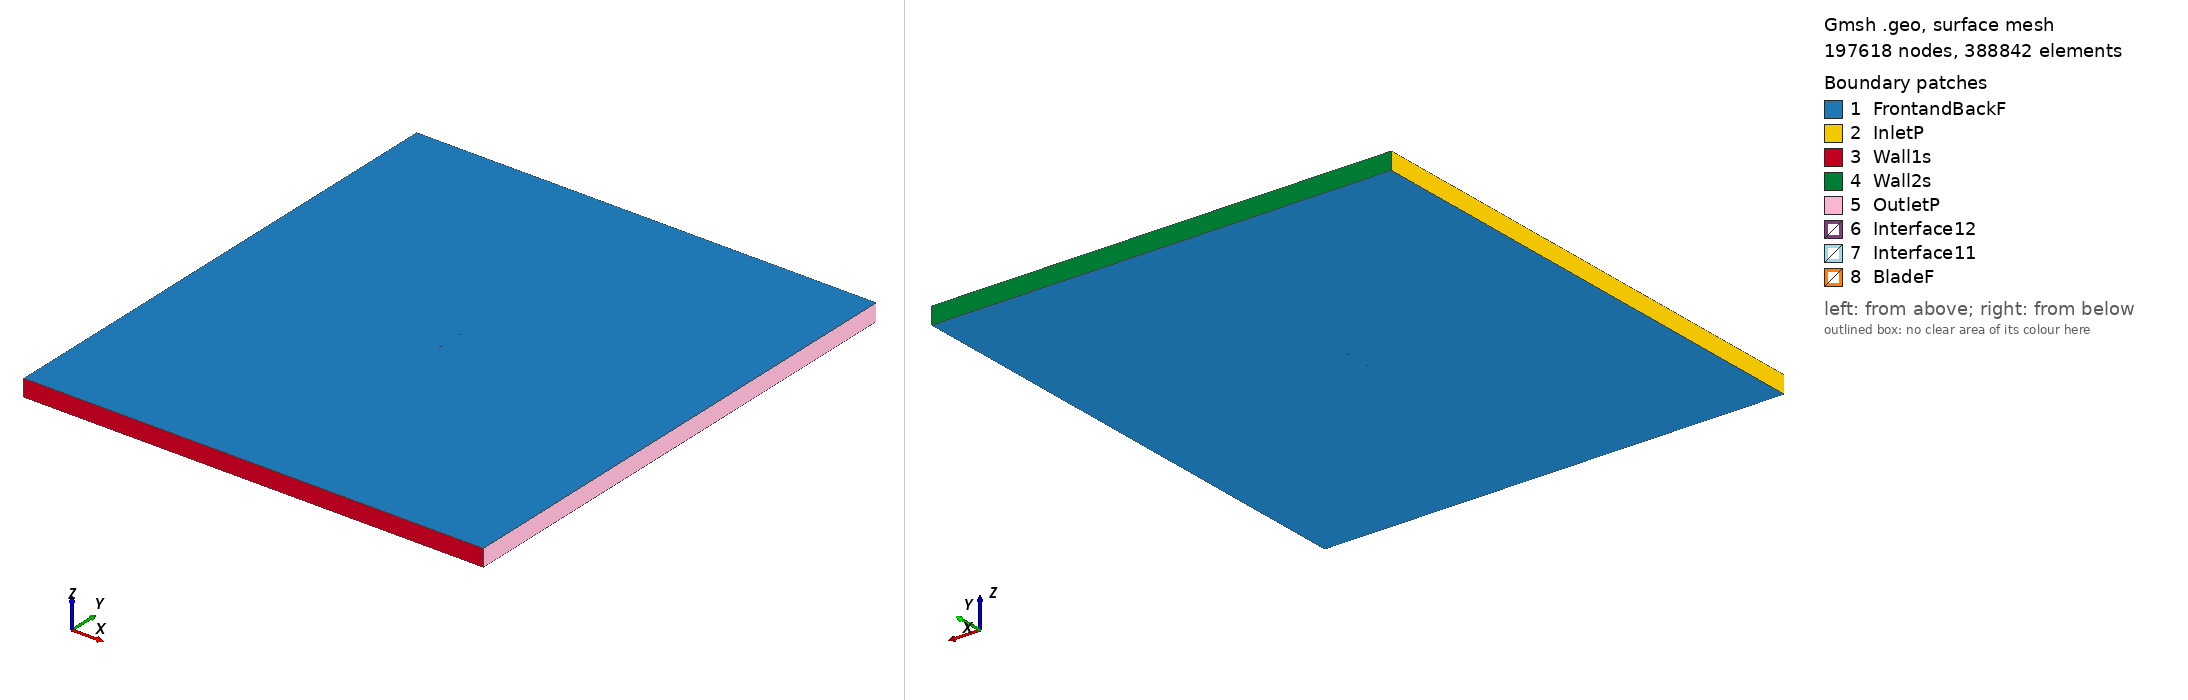

Gmsh geometry script, surface-meshed: 197618 nodes, 388842 surface elements. Boundary patches (legend numbers): 1 FrontandBackF, 2 InletP, 3 Wall1s, 4 Wall2s, 5 OutletP, 6 Interface12, 7 Interface11, 8 BladeF. Left view from above one corner, right view from below the opposite corner. Legend entries are the model's physical surfaces. The drawing asked Gmsh for element sizes between 1% and 20% of the model's largest extent; the script's own settings can give other sizes.

=== e387_tsr_1.0066_aoa_-5.6297.geo (drawn) ===
SetFactory("OpenCASCADE");

Point(1) = {0.074673, 0.746158, 0, 1.0};
Point(2) = {0.074184, 0.746174, 0, 1.0};
Point(3) = {0.072748, 0.746239, 0, 1.0};
Point(4) = {0.070426, 0.746377, 0, 1.0};
Point(5) = {0.067284, 0.746580, 0, 1.0};
Point(6) = {0.063378, 0.746830, 0, 1.0};
Point(7) = {0.058760, 0.747121, 0, 1.0};
Point(8) = {0.053487, 0.747450, 0, 1.0};
Point(9) = {0.047642, 0.747815, 0, 1.0};
Point(10) = {0.041307, 0.748207, 0, 1.0};
Point(11) = {0.034572, 0.748612, 0, 1.0};
Point(12) = {0.027528, 0.749012, 0, 1.0};
Point(13) = {0.020274, 0.749385, 0, 1.0};
Point(14) = {0.012908, 0.749705, 0, 1.0};
Point(15) = {0.005530, 0.749928, 0, 1.0};
Point(16) = {-0.001783, 0.750000, 0, 1.0};
Point(17) = {-0.008982, 0.749878, 0, 1.0};
Point(18) = {-0.016021, 0.749542, 0, 1.0};
Point(19) = {-0.022860, 0.748979, 0, 1.0};
Point(20) = {-0.029458, 0.748192, 0, 1.0};
Point(21) = {-0.035791, 0.747194, 0, 1.0};
Point(22) = {-0.041814, 0.746028, 0, 1.0};
Point(23) = {-0.047471, 0.744729, 0, 1.0};
Point(24) = {-0.052702, 0.743325, 0, 1.0};
Point(25) = {-0.057458, 0.741841, 0, 1.0};
Point(26) = {-0.061693, 0.740305, 0, 1.0};
Point(27) = {-0.065373, 0.738743, 0, 1.0};
Point(28) = {-0.068461, 0.737187, 0, 1.0};
Point(29) = {-0.070943, 0.735667, 0, 1.0};
Point(30) = {-0.072798, 0.734224, 0, 1.0};
Point(31) = {-0.074031, 0.732903, 0, 1.0};
Point(32) = {-0.074638, 0.731792, 0, 1.0};
Point(33) = {-0.074492, 0.731023, 0, 1.0};
Point(34) = {-0.073498, 0.730523, 0, 1.0};
Point(35) = {-0.071697, 0.730196, 0, 1.0};
Point(36) = {-0.069113, 0.730077, 0, 1.0};
Point(37) = {-0.065758, 0.730166, 0, 1.0};
Point(38) = {-0.061652, 0.730458, 0, 1.0};
Point(39) = {-0.056826, 0.730930, 0, 1.0};
Point(40) = {-0.051324, 0.731565, 0, 1.0};
Point(41) = {-0.045204, 0.732337, 0, 1.0};
Point(42) = {-0.038530, 0.733224, 0, 1.0};
Point(43) = {-0.031375, 0.734199, 0, 1.0};
Point(44) = {-0.023823, 0.735236, 0, 1.0};
Point(45) = {-0.015961, 0.736311, 0, 1.0};
Point(46) = {-0.007885, 0.737401, 0, 1.0};
Point(47) = {0.000307, 0.738483, 0, 1.0};
Point(48) = {0.008515, 0.739538, 0, 1.0};
Point(49) = {0.016638, 0.740549, 0, 1.0};
Point(50) = {0.024574, 0.741500, 0, 1.0};
Point(51) = {0.032223, 0.742377, 0, 1.0};
Point(52) = {0.039493, 0.743172, 0, 1.0};
Point(53) = {0.046288, 0.743875, 0, 1.0};
Point(54) = {0.052523, 0.744482, 0, 1.0};
Point(55) = {0.058116, 0.744989, 0, 1.0};
Point(56) = {0.062993, 0.745395, 0, 1.0};
Point(57) = {0.067090, 0.745706, 0, 1.0};
Point(58) = {0.070349, 0.745931, 0, 1.0};
Point(59) = {0.072728, 0.746073, 0, 1.0};
Point(60) = {0.074183, 0.746141, 0, 1.0};
Point(61) = {-0.074673, -0.746158, 0, 1.0};
Point(62) = {-0.074184, -0.746174, 0, 1.0};
Point(63) = {-0.072748, -0.746239, 0, 1.0};
Point(64) = {-0.070426, -0.746377, 0, 1.0};
Point(65) = {-0.067284, -0.746580, 0, 1.0};
Point(66) = {-0.063378, -0.746830, 0, 1.0};
Point(67) = {-0.058760, -0.747121, 0, 1.0};
Point(68) = {-0.053487, -0.747450, 0, 1.0};
Point(69) = {-0.047642, -0.747815, 0, 1.0};
Point(70) = {-0.041307, -0.748207, 0, 1.0};
Point(71) = {-0.034572, -0.748612, 0, 1.0};
Point(72) = {-0.027528, -0.749012, 0, 1.0};
Point(73) = {-0.020274, -0.749385, 0, 1.0};
Point(74) = {-0.012908, -0.749705, 0, 1.0};
Point(75) = {-0.005530, -0.749928, 0, 1.0};
Point(76) = {0.001783, -0.750000, 0, 1.0};
Point(77) = {0.008982, -0.749878, 0, 1.0};
Point(78) = {0.016021, -0.749542, 0, 1.0};
Point(79) = {0.022860, -0.748979, 0, 1.0};
Point(80) = {0.029458, -0.748192, 0, 1.0};
Point(81) = {0.035791, -0.747194, 0, 1.0};
Point(82) = {0.041814, -0.746028, 0, 1.0};
Point(83) = {0.047471, -0.744729, 0, 1.0};
Point(84) = {0.052702, -0.743325, 0, 1.0};
Point(85) = {0.057458, -0.741841, 0, 1.0};
Point(86) = {0.061693, -0.740305, 0, 1.0};
Point(87) = {0.065373, -0.738743, 0, 1.0};
Point(88) = {0.068461, -0.737187, 0, 1.0};
Point(89) = {0.070943, -0.735667, 0, 1.0};
Point(90) = {0.072798, -0.734224, 0, 1.0};
Point(91) = {0.074031, -0.732903, 0, 1.0};
Point(92) = {0.074638, -0.731792, 0, 1.0};
Point(93) = {0.074492, -0.731023, 0, 1.0};
Point(94) = {0.073498, -0.730523, 0, 1.0};
Point(95) = {0.071697, -0.730196, 0, 1.0};
Point(96) = {0.069113, -0.730077, 0, 1.0};
Point(97) = {0.065758, -0.730166, 0, 1.0};
Point(98) = {0.061652, -0.730458, 0, 1.0};
Point(99) = {0.056826, -0.730930, 0, 1.0};
Point(100) = {0.051324, -0.731565, 0, 1.0};
Point(101) = {0.045204, -0.732337, 0, 1.0};
Point(102) = {0.038530, -0.733224, 0, 1.0};
Point(103) = {0.031375, -0.734199, 0, 1.0};
Point(104) = {0.023823, -0.735236, 0, 1.0};
Point(105) = {0.015961, -0.736311, 0, 1.0};
Point(106) = {0.007885, -0.737401, 0, 1.0};
Point(107) = {-0.000307, -0.738483, 0, 1.0};
Point(108) = {-0.008515, -0.739538, 0, 1.0};
Point(109) = {-0.016638, -0.740549, 0, 1.0};
Point(110) = {-0.024574, -0.741500, 0, 1.0};
Point(111) = {-0.032223, -0.742377, 0, 1.0};
Point(112) = {-0.039493, -0.743172, 0, 1.0};
Point(113) = {-0.046288, -0.743875, 0, 1.0};
Point(114) = {-0.052523, -0.744482, 0, 1.0};
Point(115) = {-0.058116, -0.744989, 0, 1.0};
Point(116) = {-0.062993, -0.745395, 0, 1.0};
Point(117) = {-0.067090, -0.745706, 0, 1.0};
Point(118) = {-0.070349, -0.745931, 0, 1.0};
Point(119) = {-0.072728, -0.746073, 0, 1.0};
Point(120) = {-0.074183, -0.746141, 0, 1.0};

// Lines: first blade (splines 1-4)
Spline(1) = {1:21};
Spline(2) = {21:43};
Spline(3) = {43:60};
Spline(4) = {60,1};

// Lines: second blade (splines 5-8)
Spline(5) = {61:81};
Spline(6) = {81:103};
Spline(7) = {103:120};
Spline(8) = {120,61};

// Outer domain (points 20001-4 and lines)
Point(121) = {-13.50000000, -15.00000000, 0, 1.0};
Point(122) = {-13.50000000, 15.00000000, 0, 1.0};
Point(123) = {13.50000000, 15.00000000, 0, 1.0};
Point(124) = {13.50000000, -15.00000000, 0, 1.0};
Line(11) = {121, 122};
Line(12) = {122, 123};
Line(13) = {123, 124};
Line(14) = {121, 124};

// Interface (between moving and stationary domain) (circles)
Circle(9) = {0, 0, 0, 0.80000000, 0, 2*Pi};
Circle(10) = {0, 0, 0, 0.80000000, 0, 2*Pi};

// Loops collect Lines/Splines/etc (blade1, blade2, domain, first circle)
Line Loop(1) = {1:4};
Line Loop(2) = {5:8};
Line Loop(3) = {11,12,13,-14};
Line Loop(4) = {9};

// BooleanDifference cuts out the circle/interface from the domain
Plane Surface(1) = {3};
Plane Surface(2) = {4};
BooleanDifference{ Surface{1}; Delete;}{ Surface{2}; Delete;}

// This one cuts out the blades from the inner circle/interface
Line Loop(6) = {10};
Plane Surface(5) = {6};
Plane Surface(6) = {1};
Plane Surface(7) = {2};
BooleanDifference{ Surface{5}; Delete;}{ Surface{6,7}; Delete;}

// extrude to 3rd dimension
Extrude {0, 0, 1} {Surface{1}; Surface{5}; Layers{1}; Recombine;}

// Physical Surfaces are the named boundaries (patches)
Physical Surface("Interface11") = {12};
Physical Surface("Interface12") = {10};

// sides of domain
Physical Surface("InletP") = {6};
Physical Surface("OutletP") = {9};

// top and bottom of domain
Physical Surface("Wall1s") = {7};
Physical Surface("Wall2s") = {8};

// Check FrontandBackF by ensuring there is nothing in the 3rd dimension
Physical Surface("FrontandBackF") = {1,11,5,21};
Physical Surface("BladeF") = {13:20};
Physical Volume("Turbine") = {2};
Physical Volume("Farfield") = {1};

// settings for airfoil boundary layer
Field[1] = BoundaryLayer;
Field[1].EdgesList = {1:8};
Field[1].hwall_n = 1e-3;
Field[1].thickness = 1.5e-2;
Field[1].ratio = 1.05;
Field[1].Quads = 1;
BoundaryLayer Field = 1;

// control points for mesh (blade and interface)
// floor((arc length / 1.5mm)/ 6) -> Transfinite Line
Transfinite Line {1,2,3,5,6,7} = 33 Using Progression 1;
Transfinite Line {4,8} = 1 Using Progression 1;
Transfinite Line {9, 15} = 800 Using Progression 1;

// For more information on gmsh syntax, visit http://gmsh.info/doc/texinfo/gmsh.html
